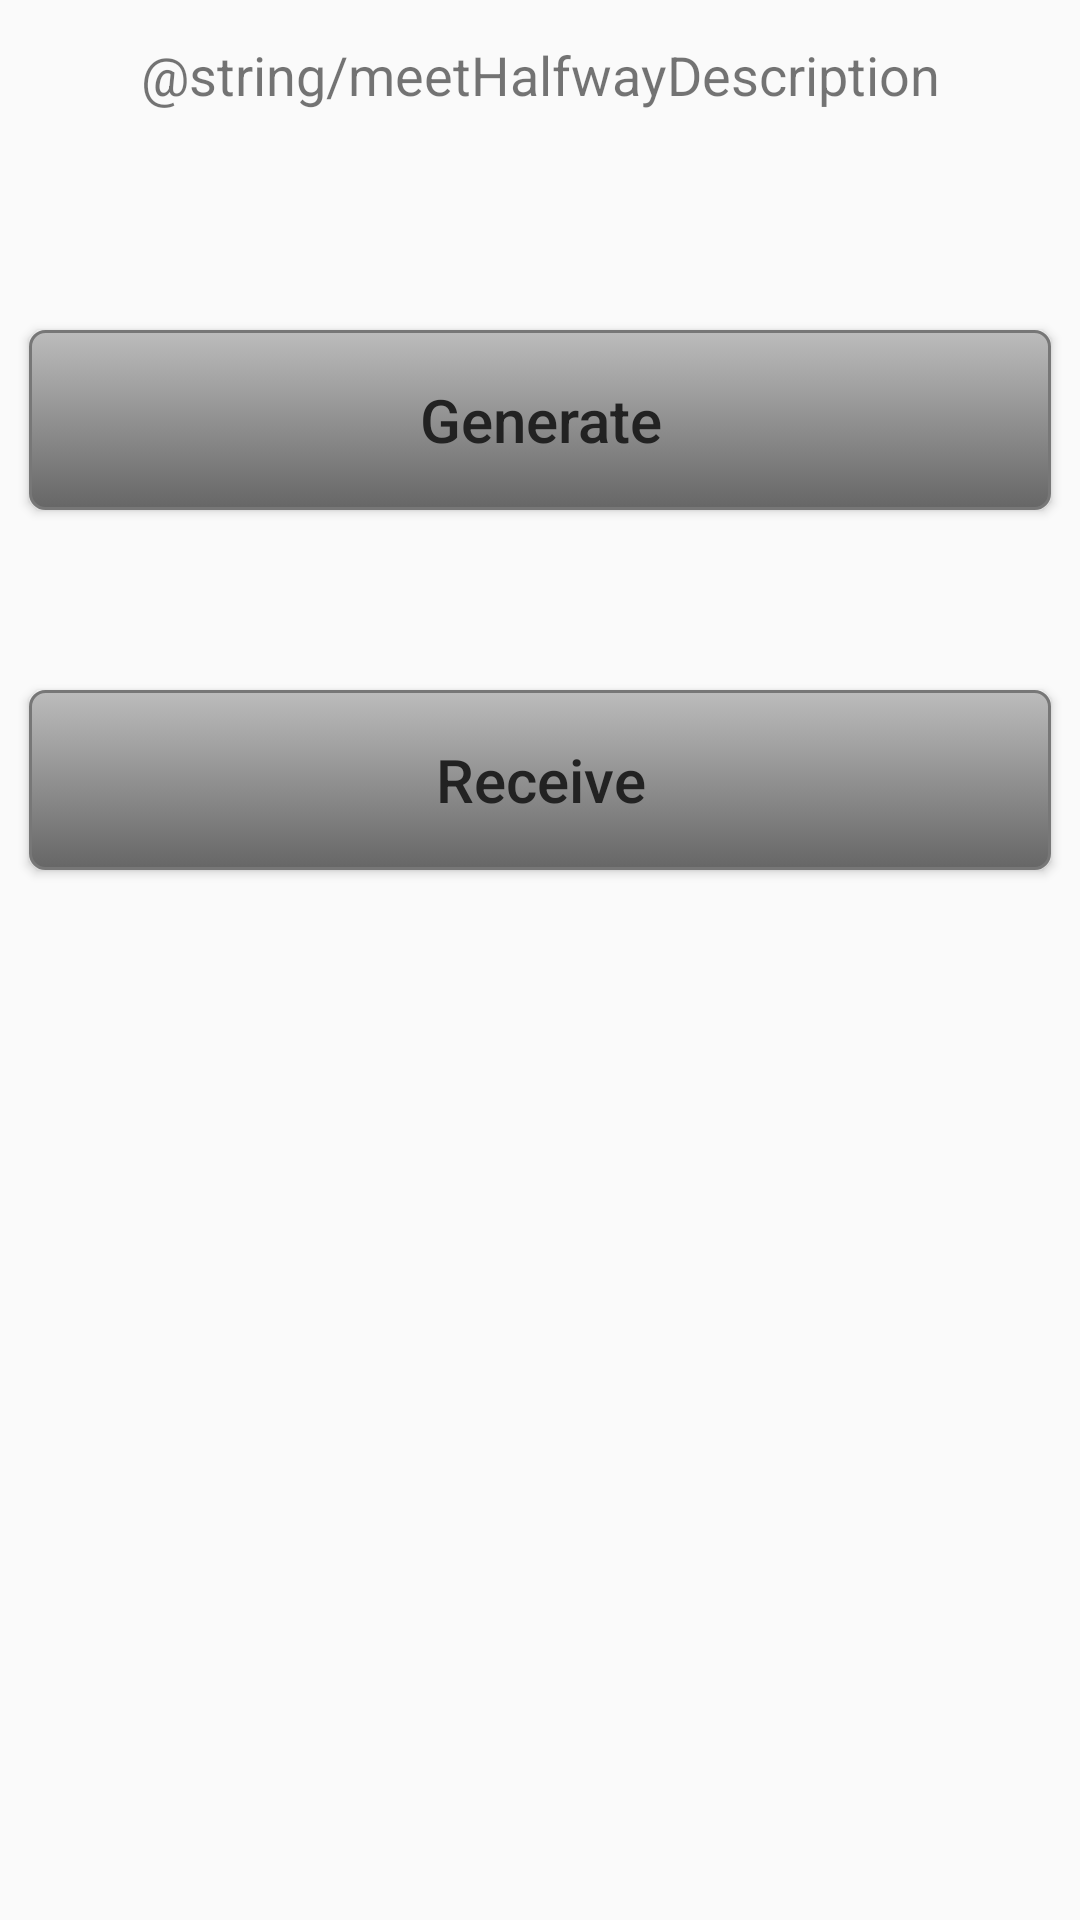

This screen was rendered from an Android layout file. Write that file and the resources it references.
<!-- AndroidManifest.xml: application theme AppTheme -->
<!-- res/layout/activity_generate_or_receive.xml -->
<LinearLayout xmlns:android="http://schemas.android.com/apk/res/android"
    xmlns:tools="http://schemas.android.com/tools"
    android:orientation="vertical"
    android:layout_width="match_parent"
    android:layout_height="match_parent"
    android:padding="@dimen/activity_vertical_margin"
    tools:context="rcos.findme.Generate_Or_Receive">

    <TextView style="@style/header"
        android:text="@string/meetHalfwayDescription" />

    <Button style="@style/button"
        android:text="Generate"
        android:textSize="20sp"/>

    <Button style="@style/button"
        android:text="Receive"
        android:textSize="20sp"/>

</LinearLayout>
<!-- resources referenced by this layout -->
<resources>
  <style name="button">
          <item name="android:background">@drawable/button</item>
          <item name="android:textColor">#222222</item>
          <item name="android:textSize">17sp</item>
          <item name="android:textAllCaps">false</item>
          <item name="android:layout_marginLeft">10dp</item>
          <item name="android:layout_marginRight">10dp</item>
          <item name="android:layout_marginTop">60dp</item>
          <item name="android:layout_width">fill_parent</item>
          <item name="android:layout_gravity">center</item>
          <item name="android:layout_height">60dp</item>
      </style>
  <style name="header">
          <item name="android:textSize">18sp</item>
          <item name="android:paddingTop">5dp</item>
          <item name="android:paddingBottom">5dp</item>
          <item name="android:layout_width">fill_parent</item>
          <item name="android:layout_height">50dp</item>
          <item name="android:layout_alignParentEnd">true</item>
          <item name="android:layout_alignParentStart">true</item>
          <item name="android:gravity">center</item>
      </style>
  <style name="AppTheme" parent="Theme.AppCompat.Light.DarkActionBar">
          <item name="colorPrimary">@color/AppPrimaryColor</item>
          <item name="colorPrimaryDark">@color/AppPrimaryDarkColor</item>
          <item name="colorAccent">@color/AppSecondaryColor</item>
      </style>
  <!-- drawable button (drawable) -->
  <?xml version="1.0" encoding="utf-8"?>
  <selector xmlns:android="http://schemas.android.com/apk/res/android">
      <item android:state_pressed="true">
          <shape>
              <gradient
                  android:startColor="#ababab"
                  android:endColor="#444444"
                  android:angle="270"/>
              <stroke
                  android:color="#777777"
                  android:width="1dp" />
              <corners
                  android:radius="5dp" />
              <padding
                  android:bottom="8dp"
                  android:left="8dp"
                  android:right="8dp"
                  android:top="8dp" />
          </shape>
      </item>
      <item>
          <shape>
              <gradient
                  android:startColor="#bcbcbc"
                  android:endColor="#666666"
                  android:angle="270" />
              <stroke
                  android:color="#777777"
                  android:width="1dp"/>
              <corners
                  android:radius="5dp"/>
              <padding
                  android:bottom="8dp"
                  android:left="8dp"
                  android:right="8dp"
                  android:top="8dp" />
          </shape>
      </item>
  </selector>
  <color name="AppPrimaryColor">#4CAF50</color>
  <color name="AppPrimaryDarkColor">#388E3C</color>
  <color name="AppSecondaryColor">#2196F3</color>
</resources>
